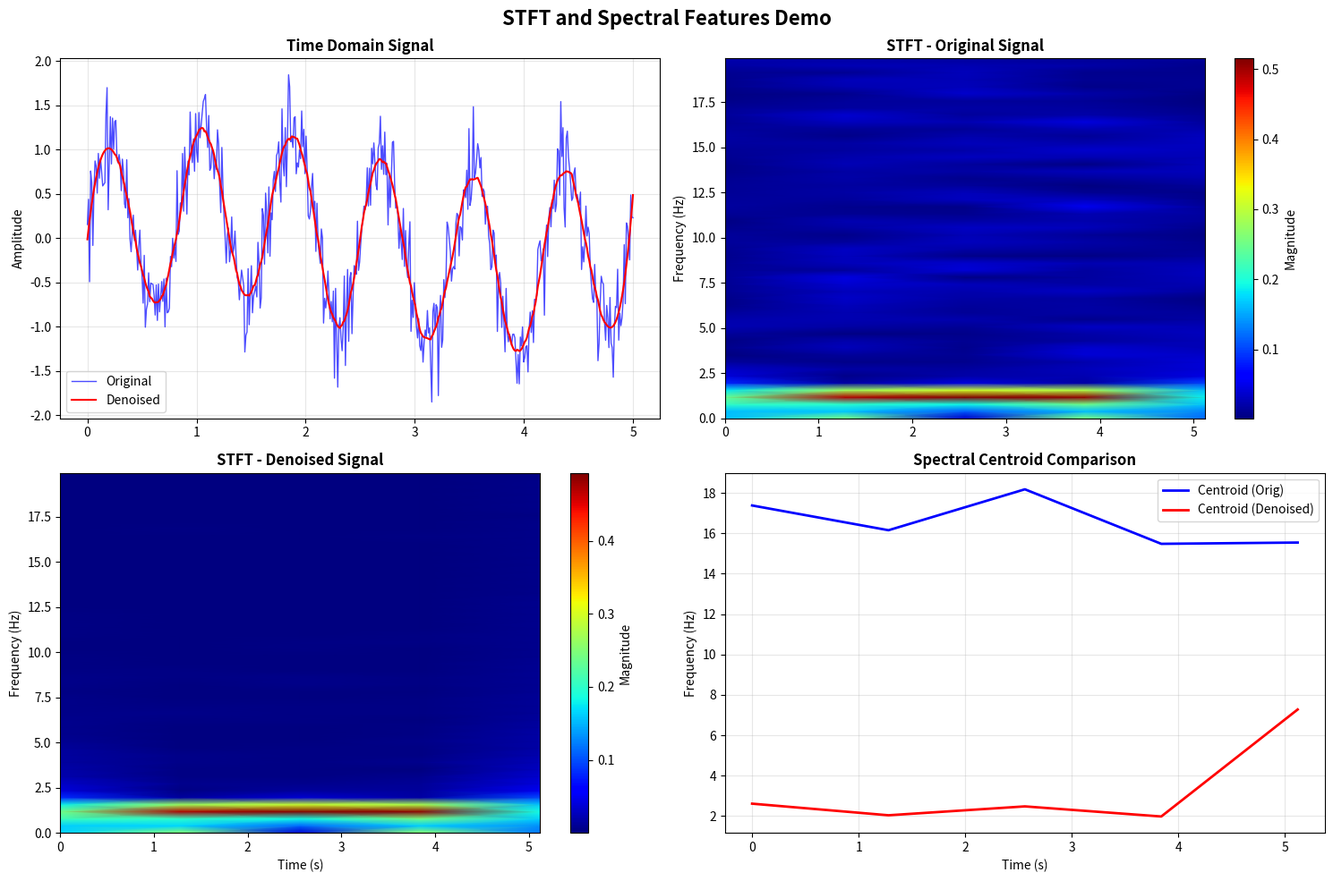

This chart was generated by the following Python code:
#!/usr/bin/env python
# -*- coding: utf-8 -*-
"""
Test script for STFT and enhanced evaluation features
"""

import numpy as np
import matplotlib
matplotlib.use('Agg')  # Use non-interactive backend
import matplotlib.pyplot as plt
from scipy.signal import savgol_filter, stft
import time

def test_stft_computation():
    """Test STFT computation with different parameters"""
    print("🧪 Testing STFT Computation")
    print("="*50)
    
    # Create test signal
    t = np.linspace(0, 10, 1000)
    fs = 100
    
    # Heart rate component (72 BPM)
    hr_freq = 1.2
    heart_component = np.sin(2 * np.pi * hr_freq * t)
    
    # Respiratory component (12 breaths per minute)
    resp_freq = 0.2
    resp_component = 0.3 * np.sin(2 * np.pi * resp_freq * t)
    
    # Noise
    noise = 0.3 * np.random.randn(len(t))
    
    # Combine components
    original_signal = heart_component + resp_component + noise
    
    print(f"📊 Test signal: {len(original_signal)} samples, {t[-1]:.1f}s duration")
    
    # Test different STFT parameters
    stft_params = [
        {"nperseg": 256, "noverlap": 128, "nfft": 512, "window": "hann"},
        {"nperseg": 128, "noverlap": 64, "nfft": 256, "window": "hamming"},
        {"nperseg": 512, "noverlap": 256, "nfft": 1024, "window": "blackman"},
    ]
    
    for i, params in enumerate(stft_params):
        try:
            start_time = time.time()
            f, t_stft, Zxx = stft(original_signal, fs=fs, **params)
            stft_time = (time.time() - start_time) * 1000
            
            print(f"✅ STFT {i+1}: {params['window']} window, {params['nperseg']} seg, {params['noverlap']} overlap")
            print(f"   Time: {stft_time:.1f}ms, Shape: {Zxx.shape}, Freq range: {f[0]:.1f}-{f[-1]:.1f} Hz")
            
        except Exception as e:
            print(f"❌ STFT {i+1} failed: {e}")
    
    return True

def test_spectral_features():
    """Test spectral feature computation"""
    print("\n📊 Testing Spectral Features")
    print("="*50)
    
    # Create test signal
    t = np.linspace(0, 5, 500)
    fs = 100
    
    # Heart rate component
    hr_freq = 1.2
    heart_component = np.sin(2 * np.pi * hr_freq * t)
    
    # Respiratory component
    resp_freq = 0.2
    resp_component = 0.3 * np.sin(2 * np.pi * resp_freq * t)
    
    # Noise
    noise = 0.3 * np.random.randn(len(t))
    
    # Combine components
    original_signal = heart_component + resp_component + noise
    denoised_signal = savgol_filter(original_signal, 51, 3)
    
    try:
        # Compute STFT
        f, t_stft, Zxx = stft(original_signal, fs=fs, nperseg=256, noverlap=128)
        
        # Spectral centroid
        magnitude = np.abs(Zxx)
        spectral_centroid = np.sum(f[:, np.newaxis] * magnitude, axis=0) / np.sum(magnitude, axis=0)
        
        # Spectral rolloff (95% energy)
        cumsum_magnitude = np.cumsum(magnitude, axis=0)
        total_energy = cumsum_magnitude[-1, :]
        rolloff_threshold = 0.95 * total_energy
        
        spectral_rolloff = np.zeros(len(t_stft))
        for i in range(len(t_stft)):
            idx = np.where(cumsum_magnitude[:, i] >= rolloff_threshold[i])[0]
            if len(idx) > 0:
                spectral_rolloff[i] = f[idx[0]]
        
        print(f"✅ Spectral Centroid: {np.mean(spectral_centroid):.1f} Hz")
        print(f"✅ Spectral Rolloff: {np.mean(spectral_rolloff):.1f} Hz")
        print(f"✅ Centroid std: {np.std(spectral_centroid):.1f} Hz")
        print(f"✅ Rolloff std: {np.std(spectral_rolloff):.1f} Hz")
        
    except Exception as e:
        print(f"❌ Spectral features failed: {e}")
        return False
    
    return True

def test_enhanced_metrics():
    """Test enhanced evaluation metrics"""
    print("\n📈 Testing Enhanced Evaluation Metrics")
    print("="*50)
    
    # Create test signals
    t = np.linspace(0, 5, 500)
    original = np.sin(2 * np.pi * 1.2 * t) + 0.2 * np.random.randn(len(t))
    denoised = savgol_filter(original, 51, 3)
    
    # Calculate metrics
    noise = original - denoised
    signal_power = np.var(denoised)
    noise_power = np.var(noise)
    snr_db = 10 * np.log10(signal_power / noise_power) if noise_power > 0 else float('inf')
    
    std_reduction = np.std(original) - np.std(denoised)
    peak_to_peak = np.ptp(denoised)
    rmse = np.sqrt(np.mean((original - denoised)**2))
    correlation = np.corrcoef(original, denoised)[0, 1]
    
    # Additional metrics
    mae = np.mean(np.abs(original - denoised))
    
    # PSNR calculation
    max_val = np.max(original)
    psnr_db = 20 * np.log10(max_val / rmse) if rmse > 0 else float('inf')
    
    # SSIM approximation
    mu1 = np.mean(original)
    mu2 = np.mean(denoised)
    sigma1 = np.var(original)
    sigma2 = np.var(denoised)
    sigma12 = np.mean((original - mu1) * (denoised - mu2))
    
    c1 = 0.01 ** 2
    c2 = 0.03 ** 2
    
    ssim = ((2 * mu1 * mu2 + c1) * (2 * sigma12 + c2)) / ((mu1**2 + mu2**2 + c1) * (sigma1 + sigma2 + c2))
    
    print(f"✅ SNR: {snr_db:.1f} dB")
    print(f"✅ Std Reduction: {std_reduction:.3f}")
    print(f"✅ Peak-to-Peak: {peak_to_peak:.1f}")
    print(f"✅ RMSE: {rmse:.3f}")
    print(f"✅ Correlation: {correlation:.3f}")
    print(f"✅ MAE: {mae:.3f}")
    print(f"✅ PSNR: {psnr_db:.1f} dB")
    print(f"✅ SSIM: {ssim:.3f}")
    
    return True

def create_stft_demo_plot():
    """Create a demo plot showing STFT features"""
    print("\n📊 Creating STFT Demo Plot")
    print("="*50)
    
    # Create synthetic signal
    t = np.linspace(0, 5, 500)
    fs = 100
    
    # Heart rate component
    hr_freq = 1.2
    heart_component = np.sin(2 * np.pi * hr_freq * t)
    
    # Respiratory component
    resp_freq = 0.2
    resp_component = 0.3 * np.sin(2 * np.pi * resp_freq * t)
    
    # Noise
    noise = 0.3 * np.random.randn(len(t))
    
    # Combine components
    original_signal = heart_component + resp_component + noise
    denoised_signal = savgol_filter(original_signal, 51, 3)
    
    # Compute STFT
    f_orig, t_stft, Zxx_orig = stft(original_signal, fs=fs, nperseg=256, noverlap=128)
    f_denoised, _, Zxx_denoised = stft(denoised_signal, fs=fs, nperseg=256, noverlap=128)
    
    # Compute spectral features
    magnitude_orig = np.abs(Zxx_orig)
    spectral_centroid_orig = np.sum(f_orig[:, np.newaxis] * magnitude_orig, axis=0) / np.sum(magnitude_orig, axis=0)
    
    magnitude_denoised = np.abs(Zxx_denoised)
    spectral_centroid_denoised = np.sum(f_denoised[:, np.newaxis] * magnitude_denoised, axis=0) / np.sum(magnitude_denoised, axis=0)
    
    # Create plot
    fig, ((ax1, ax2), (ax3, ax4)) = plt.subplots(2, 2, figsize=(15, 10))
    fig.suptitle('STFT and Spectral Features Demo', fontsize=16, fontweight='bold')
    
    # Original signal
    ax1.plot(t, original_signal, 'b-', linewidth=1, alpha=0.7, label='Original')
    ax1.plot(t, denoised_signal, 'r-', linewidth=1.5, label='Denoised')
    ax1.set_title('Time Domain Signal', fontweight='bold')
    ax1.set_ylabel('Amplitude')
    ax1.grid(True, alpha=0.3)
    ax1.legend()
    
    # STFT - Original
    im1 = ax2.pcolormesh(t_stft, f_orig[f_orig <= 20], np.abs(Zxx_orig[f_orig <= 20, :]), 
                        shading='gouraud', cmap='jet')
    ax2.set_title('STFT - Original Signal', fontweight='bold')
    ax2.set_ylabel('Frequency (Hz)')
    plt.colorbar(im1, ax=ax2, label='Magnitude')
    
    # STFT - Denoised
    im2 = ax3.pcolormesh(t_stft, f_denoised[f_denoised <= 20], np.abs(Zxx_denoised[f_denoised <= 20, :]), 
                        shading='gouraud', cmap='jet')
    ax3.set_title('STFT - Denoised Signal', fontweight='bold')
    ax3.set_xlabel('Time (s)')
    ax3.set_ylabel('Frequency (Hz)')
    plt.colorbar(im2, ax=ax3, label='Magnitude')
    
    # Spectral features
    ax4.plot(t_stft, spectral_centroid_orig, 'b-', linewidth=2, label='Centroid (Orig)')
    ax4.plot(t_stft, spectral_centroid_denoised, 'r-', linewidth=2, label='Centroid (Denoised)')
    ax4.set_title('Spectral Centroid Comparison', fontweight='bold')
    ax4.set_xlabel('Time (s)')
    ax4.set_ylabel('Frequency (Hz)')
    ax4.grid(True, alpha=0.3)
    ax4.legend()
    
    plt.tight_layout()
    
    # Save plot
    output_path = 'stft_features_demo.png'
    plt.savefig(output_path, dpi=300, bbox_inches='tight')
    plt.close()
    
    print(f"✅ STFT demo plot saved: {output_path}")

def main():
    """Main test function"""
    print("🚀 STFT and Enhanced Features Test Suite")
    print("="*60)
    
    # Test STFT computation
    stft_ok = test_stft_computation()
    
    # Test spectral features
    spectral_ok = test_spectral_features()
    
    # Test enhanced metrics
    metrics_ok = test_enhanced_metrics()
    
    # Create demo plot
    create_stft_demo_plot()
    
    # Summary
    print("\n" + "="*60)
    print("STFT AND ENHANCED FEATURES TEST SUMMARY")
    print("="*60)
    print(f"STFT Computation: {'✅ PASSED' if stft_ok else '❌ FAILED'}")
    print(f"Spectral Features: {'✅ PASSED' if spectral_ok else '❌ FAILED'}")
    print(f"Enhanced Metrics: {'✅ PASSED' if metrics_ok else '❌ FAILED'}")
    
    if stft_ok and spectral_ok and metrics_ok:
        print("\n🎉 STFT and enhanced features are working correctly!")
        print("📁 New features added:")
        print("   ✅ Real-time STFT computation")
        print("   ✅ Adjustable STFT parameters (window, overlap, NFFT)")
        print("   ✅ Multiple window types (hann, hamming, blackman, etc.)")
        print("   ✅ Spectral centroid and rolloff features")
        print("   ✅ Enhanced evaluation metrics (MAE, PSNR, SSIM)")
        print("   ✅ Dual STFT display (original vs denoised)")
        print("   ✅ Spectral features visualization")
        print("\n💡 You can now run the enhanced GUI:")
        print("   python ppg_denoising_gui.py")
    else:
        print("\n⚠️ Some STFT features failed. Please check the implementation.")

if __name__ == "__main__":
    main()
